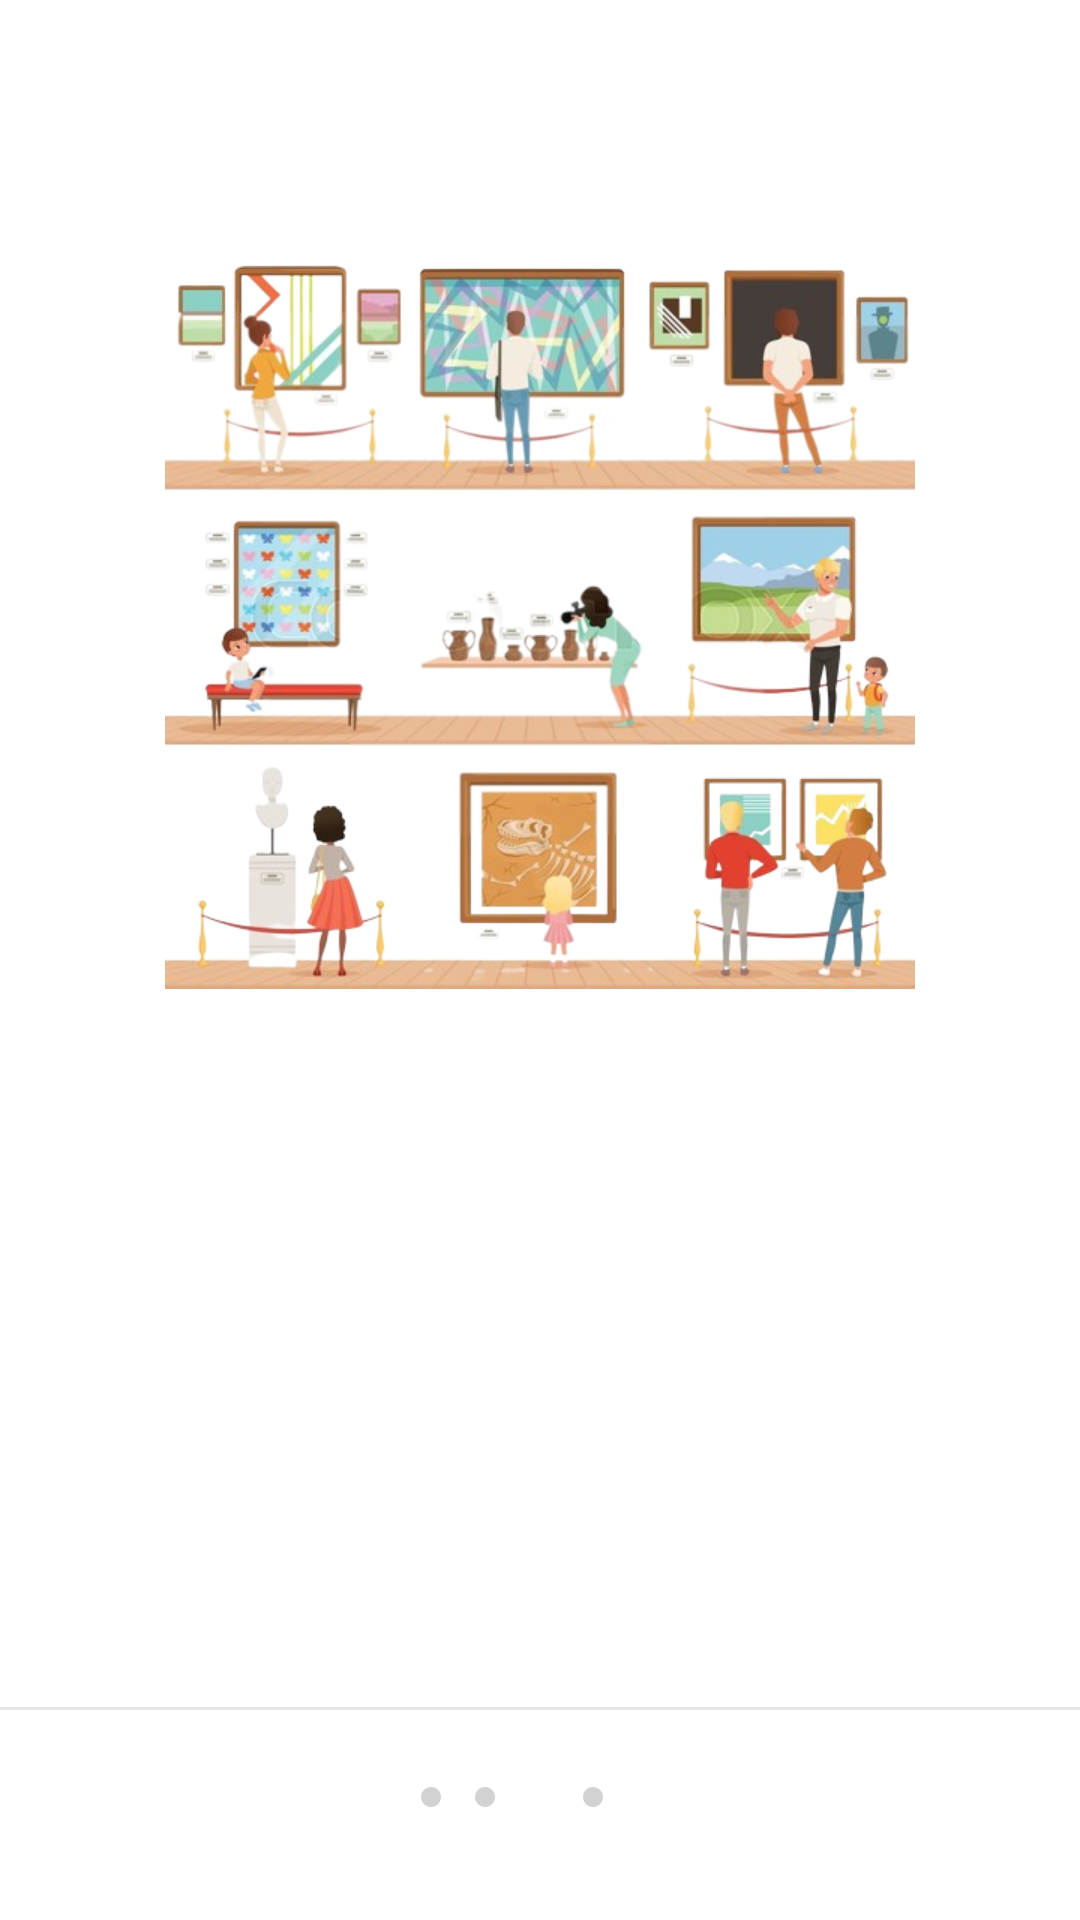

Layout XML and referenced resources for this Android screen:
<!-- AndroidManifest.xml: application theme Theme.UTS_IF6_10120222_MARTINUSCELVYN -->
<!-- res/layout/fragment_walktrought3.xml -->
<?xml version="1.0" encoding="utf-8"?>
<androidx.constraintlayout.widget.ConstraintLayout xmlns:android="http://schemas.android.com/apk/res/android"
    xmlns:app="http://schemas.android.com/apk/res-auto"
    xmlns:tools="http://schemas.android.com/tools"
    android:layout_width="match_parent"
    android:layout_height="match_parent"
    android:background="@drawable/gray"
    tools:context=".ui.walktrought.walktrought3">

    <ImageView
        android:id="@+id/imageView44"
        android:layout_width="250dp"
        android:layout_height="250dp"
        android:src="@drawable/galleryjadi"
        app:layout_constraintBottom_toTopOf="@+id/view"
        app:layout_constraintEnd_toEndOf="parent"
        app:layout_constraintStart_toStartOf="parent"
        app:layout_constraintTop_toTopOf="parent"
        app:layout_constraintVertical_bias="0.25" />

    <TextView
        android:id="@+id/textView45"
        android:layout_width="wrap_content"
        android:layout_height="wrap_content"
        android:layout_marginTop="20dp"
        android:text="@string/gallery1"
        android:textColor="@color/white"
        android:textSize="23sp"
        android:textStyle="bold"
        app:layout_constraintEnd_toEndOf="@+id/imageView44"
        app:layout_constraintStart_toStartOf="@+id/imageView44"
        app:layout_constraintTop_toBottomOf="@+id/imageView44" />

    <TextView
        android:layout_width="350dp"
        android:layout_height="wrap_content"
        android:layout_marginTop="20dp"
        android:gravity="center"
        android:text="@string/selanjutnya_app_ini_memiliki_menu_gallery_yang_dimana_kamu_dapat_menambahkan_bahkan_mengingat_momen_monen_berharga_anda_yang_dapat_anda_pilah_sesuai_dengan_judul_gambar_tersebut"
        android:textColor="@color/white"
        android:textSize="15sp"
        app:layout_constraintEnd_toEndOf="parent"
        app:layout_constraintStart_toStartOf="parent"
        app:layout_constraintTop_toBottomOf="@+id/textView45" />

    <ImageView
        android:layout_width="8dp"
        android:layout_height="8dp"
        android:layout_marginEnd="10dp"
        android:src="@drawable/baseline_circle_24_walk2"
        app:layout_constraintBottom_toBottomOf="@+id/imageView38"
        app:layout_constraintEnd_toStartOf="@+id/imageView38"
        app:layout_constraintTop_toTopOf="@+id/imageView38" />

    <ImageView
        android:id="@+id/imageView38"
        android:layout_width="8dp"
        android:layout_height="8dp"
        android:layout_marginEnd="10dp"
        android:src="@drawable/baseline_circle_24_walk2"
        app:layout_constraintBottom_toBottomOf="@+id/imageView39"
        app:layout_constraintEnd_toStartOf="@+id/imageView39"
        app:layout_constraintTop_toTopOf="@+id/imageView39" />


    <ImageView
        android:id="@+id/imageView39"
        android:layout_width="8dp"
        android:layout_height="8dp"
        android:layout_marginEnd="10dp"
        android:src="@drawable/baseline_circle_24_putih"
        app:layout_constraintBottom_toBottomOf="@+id/imageView40"
        app:layout_constraintEnd_toStartOf="@+id/imageView40"
        app:layout_constraintTop_toTopOf="@+id/imageView40" />

    <ImageView
        android:id="@+id/imageView40"
        android:layout_width="8dp"
        android:layout_height="8dp"
        android:layout_marginTop="25dp"
        android:src="@drawable/baseline_circle_24_walk2"
        app:layout_constraintEnd_toEndOf="parent"
        app:layout_constraintHorizontal_bias="0.55"
        app:layout_constraintStart_toStartOf="parent"
        app:layout_constraintTop_toBottomOf="@+id/view" />

    <View
        android:id="@+id/view"
        android:layout_width="match_parent"
        android:layout_height="1dp"
        android:layout_marginBottom="70dp"
        android:background="@color/abuburem"
        app:layout_constraintBottom_toBottomOf="parent"
        app:layout_constraintEnd_toEndOf="parent"
        app:layout_constraintStart_toStartOf="parent" />

</androidx.constraintlayout.widget.ConstraintLayout>
<!-- resources referenced by this layout -->
<resources>
  <color name="abuburem">#4DA9A9A9</color>
  <color name="white">#FFFFFFFF</color>
  <!-- drawable baseline_circle_24_walk2 (drawable) -->
  <vector android:alpha="0.6" android:height="24dp" android:tint="#B4B4B4"
      android:viewportHeight="24" android:viewportWidth="24"
      android:width="24dp" xmlns:android="http://schemas.android.com/apk/res/android">
      <path android:fillColor="@android:color/white" android:pathData="M12,2C6.47,2 2,6.47 2,12s4.47,10 10,10 10,-4.47 10,-10S17.53,2 12,2z"/>
  </vector>
  <!-- drawable galleryjadi: png bitmap (drawable, 301441 bytes) -->
  <string name="gallery1">GALLERY</string>
  <string name="selanjutnya_app_ini_memiliki_menu_gallery_yang_dimana_kamu_dapat_menambahkan_bahkan_mengingat_momen_monen_berharga_anda_yang_dapat_anda_pilah_sesuai_dengan_judul_gambar_tersebut">Selanjutnya App ini memiliki menu Gallery yang dimana kamu dapat menambahkan bahkan mengingat momen monen berharga anda yang dapat anda pilah sesuai dengan judul gambar tersebut</string>
  <style name="Theme.UTS_IF6_10120222_MARTINUSCELVYN" parent="Theme.MaterialComponents.DayNight.DarkActionBar">
          
          <item name="colorPrimary">@color/purple_500</item>
          <item name="colorPrimaryVariant">@color/purple_700</item>
          <item name="colorOnPrimary">@color/white</item>
          
          <item name="colorSecondary">@color/teal_200</item>
          <item name="colorSecondaryVariant">@color/teal_700</item>
          <item name="colorOnSecondary">@color/black</item>
          
          <item name="android:statusBarColor">?attr/colorPrimaryVariant</item>
          
      </style>
  <color name="purple_500">#FF6200EE</color>
  <color name="purple_700">#FF3700B3</color>
  <color name="teal_200">#FF03DAC5</color>
  <color name="teal_700">#FF018786</color>
  <color name="black">#FF000000</color>
</resources>
